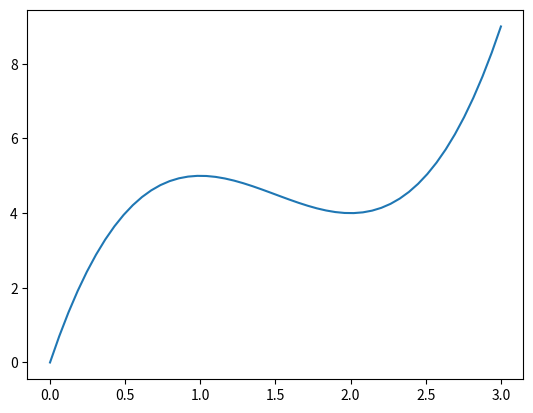

Recreate this plot in Python.
import numpy as np
import matplotlib.pyplot as plt

def my_func(x):
     return 2*(x**3)-9*(x**2)+12*x


xs = np.linspace(0,3)
plt.plot(xs,my_func(xs))


